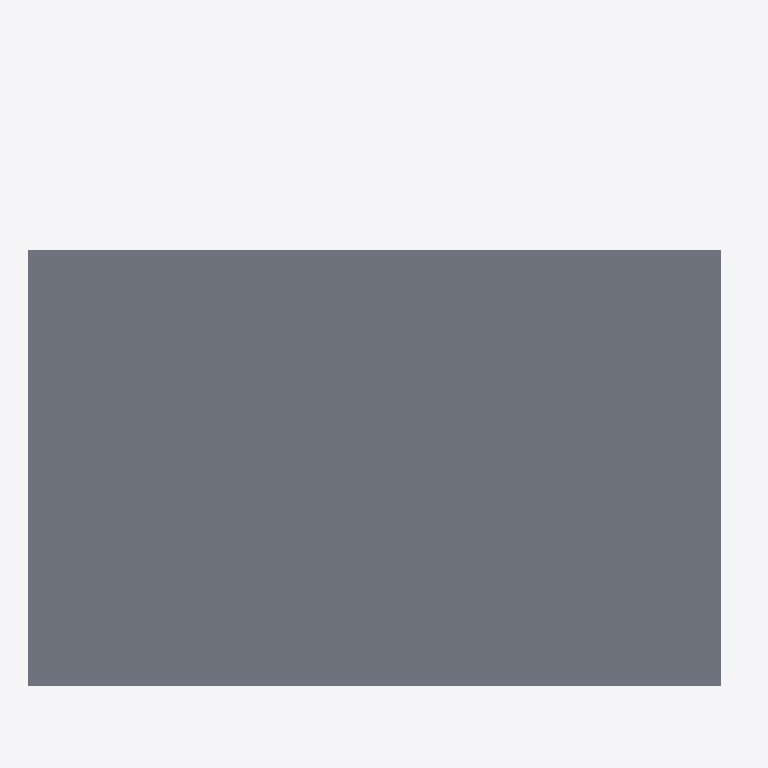
Plan cut of the same IFC building model at storey 'Основание T.O.' (level -4.30 m, cut at -2.90 m), seen from above with north up, elements coloured by IFC class: 1 slab (grey). Cut surfaces are drawn darker.
Extent 55.4 m × 47.1 m × 12.7 m (x, y, z). Storeys (2): Основание T.O. at -4.30 m; Уровень 1 at 0.00 m. Elements (14): 10 IfcFlowSegment, 3 IfcWallStandardCase, 1 IfcSlab.

HEADER;
FILE_DESCRIPTION(('ViewDefinition [CoordinationView_V2.0]'),'2;1');
FILE_NAME('Номер проекта','2023-06-23T15:22:21',(''),(''),'The EXPRESS Data Manager Version 5.02.0100.07 : 28 Aug 2013','20220517_1515(x64) - Exporter 20.3.2.0 - Alternate UI 20.3.2.0','');
FILE_SCHEMA(('IFC2X3'));
ENDSEC;
DATA;
#121=IFCPROJECT('3gTgyJjSbFogNIHyv8jy5$',#42,'Номер проекта',$,$,'Наименование проекта','Статус проекта',(#113),#108);
#175=IFCSITE('3gTgyJjSbFogNIHyv8jy5z',#42,'Default',$,$,#174,$,$,.ELEMENT.,$,$,$,$,$);
#132=IFCBUILDING('3gTgyJjSbFogNIHyv8jy5_',#42,'',$,$,#33,$,'',.ELEMENT.,$,$,$);
#149=IFCBUILDINGSTOREY('3gTgyJjSbFogNIHywtI2cM',#42,'Основание T.O.',$,'Уровень:Верхний брус 8 мм',#148,$,'Основание T.O.',.ELEMENT.,-4300.0);
#165=IFCBUILDINGSTOREY('3gTgyJjSbFogNIHywtI3$i',#42,'Уровень 1',$,'Уровень:Верхний брус 8 мм',#164,$,'Уровень 1',.ELEMENT.,0.0);
#1013=IFCSLAB('2iV5zKYFH098D_idOlPzQZ',#42,'Перекрытие:Бетон-Промышленный 362мм:254077',$,'Перекрытие:Бетон-Промышленный 362мм',#989,#1010,'254077',.FLOOR.);
ENDSEC;